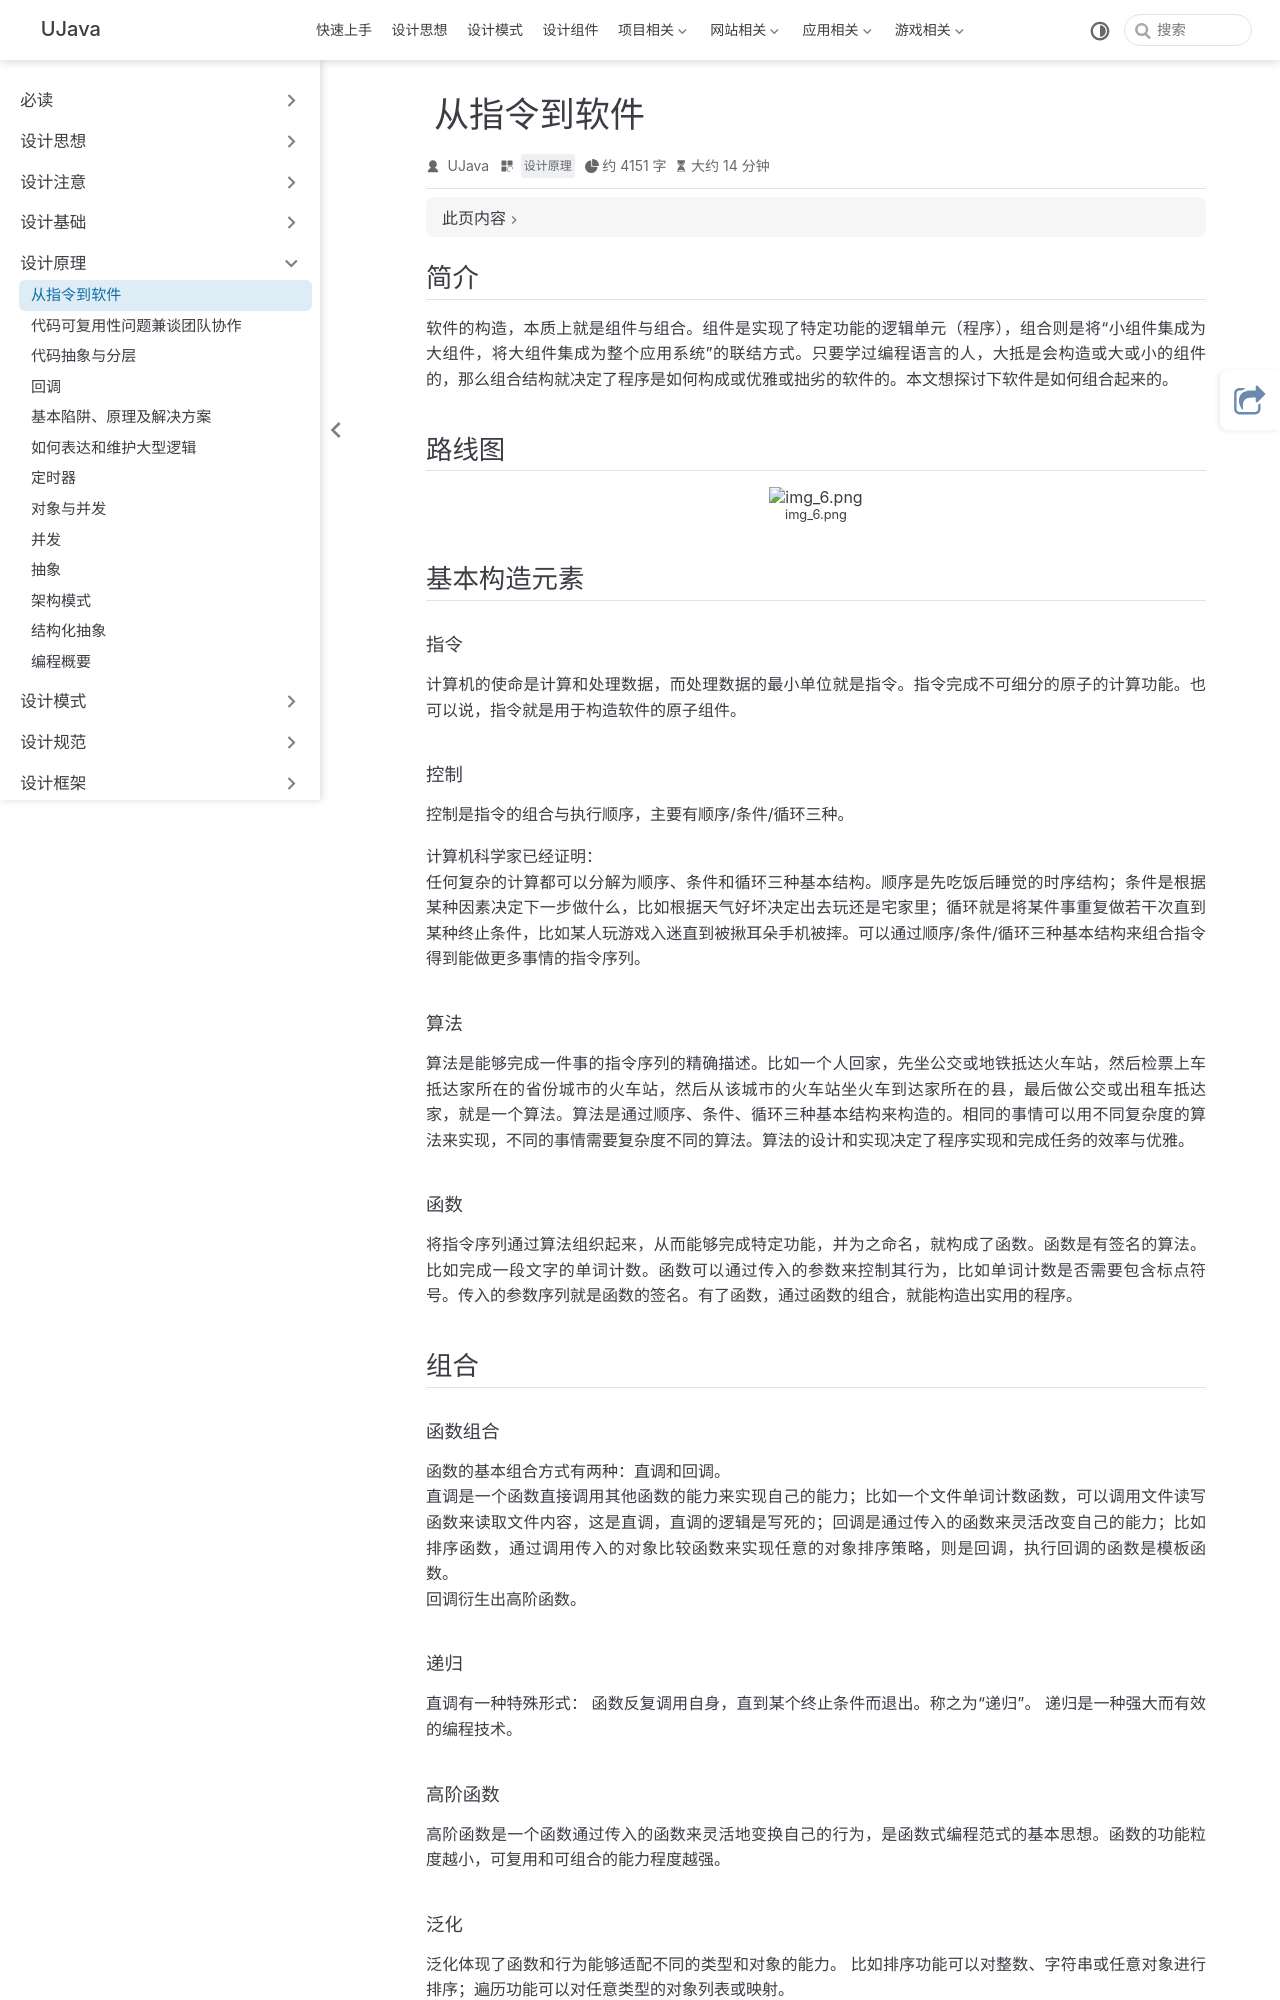

repository: yangchunjian/ujava · page: principle/five.html · generator: jekyll

---
title: 从指令到软件
icon: laptop-code
category:
  - 设计原理
---

## 简介

软件的构造，本质上就是组件与组合。组件是实现了特定功能的逻辑单元（程序），组合则是将“小组件集成为大组件，将大组件集成为整个应用系统”的联结方式。只要学过编程语言的人，大抵是会构造或大或小的组件的，那么组合结构就决定了程序是如何构成或优雅或拙劣的软件的。本文想探讨下软件是如何组合起来的。

## 路线图

![img_6.png](img_6.png)

## 基本构造元素

#### 指令

计算机的使命是计算和处理数据，而处理数据的最小单位就是指令。指令完成不可细分的原子的计算功能。也可以说，指令就是用于构造软件的原子组件。

#### 控制

控制是指令的组合与执行顺序，主要有顺序/条件/循环三种。

计算机科学家已经证明：
任何复杂的计算都可以分解为顺序、条件和循环三种基本结构。顺序是先吃饭后睡觉的时序结构；条件是根据某种因素决定下一步做什么，比如根据天气好坏决定出去玩还是宅家里；循环就是将某件事重复做若干次直到某种终止条件，比如某人玩游戏入迷直到被揪耳朵手机被摔。可以通过顺序/条件/循环三种基本结构来组合指令得到能做更多事情的指令序列。

#### 算法

算法是能够完成一件事的指令序列的精确描述。比如一个人回家，先坐公交或地铁抵达火车站，然后检票上车抵达家所在的省份城市的火车站，然后从该城市的火车站坐火车到达家所在的县，最后做公交或出租车抵达家，就是一个算法。算法是通过顺序、条件、循环三种基本结构来构造的。相同的事情可以用不同复杂度的算法来实现，不同的事情需要复杂度不同的算法。算法的设计和实现决定了程序实现和完成任务的效率与优雅。

#### 函数

将指令序列通过算法组织起来，从而能够完成特定功能，并为之命名，就构成了函数。函数是有签名的算法。比如完成一段文字的单词计数。函数可以通过传入的参数来控制其行为，比如单词计数是否需要包含标点符号。传入的参数序列就是函数的签名。有了函数，通过函数的组合，就能构造出实用的程序。

## 组合

#### 函数组合

函数的基本组合方式有两种：直调和回调。
直调是一个函数直接调用其他函数的能力来实现自己的能力；比如一个文件单词计数函数，可以调用文件读写函数来读取文件内容，这是直调，直调的逻辑是写死的；回调是通过传入的函数来灵活改变自己的能力；比如排序函数，通过调用传入的对象比较函数来实现任意的对象排序策略，则是回调，执行回调的函数是模板函数。
回调衍生出高阶函数。

#### 递归

直调有一种特殊形式： 函数反复调用自身，直到某个终止条件而退出。称之为“递归”。 递归是一种强大而有效的编程技术。

#### 高阶函数

高阶函数是一个函数通过传入的函数来灵活地变换自己的行为，是函数式编程范式的基本思想。函数的功能粒度越小，可复用和可组合的能力程度越强。

#### 泛化

泛化体现了函数和行为能够适配不同的类型和对象的能力。 比如排序功能可以对整数、字符串或任意对象进行排序；遍历功能可以对任意类型的对象列表或映射。
